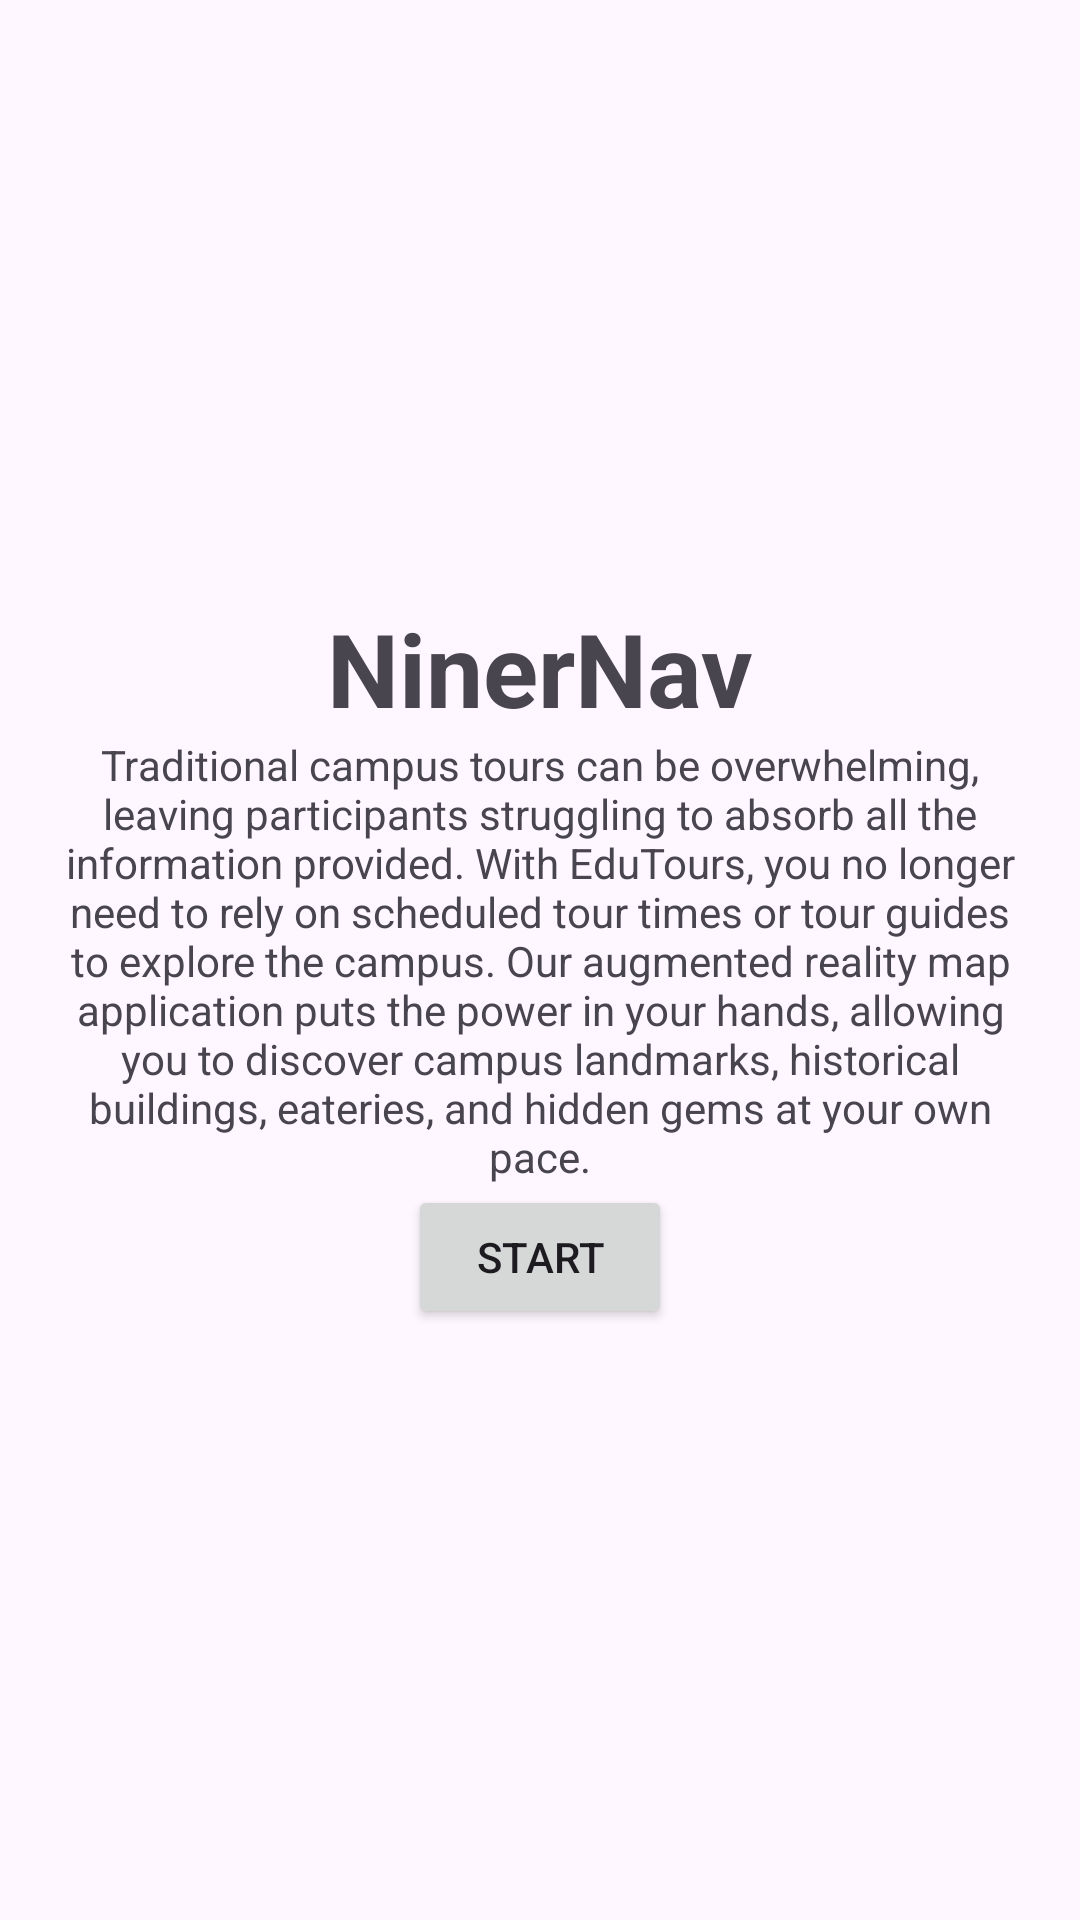

Write the Android layout XML for this screen, with the resource values it uses.
<!-- AndroidManifest.xml: application theme Theme.CampusTouring -->
<!-- res/layout/fragment_first.xml -->
<?xml version="1.0" encoding="utf-8"?>
<FrameLayout xmlns:android="http://schemas.android.com/apk/res/android"
    xmlns:app="http://schemas.android.com/apk/res-auto"
    xmlns:tools="http://schemas.android.com/tools"
    android:layout_width="match_parent"
    android:layout_height="match_parent"
    tools:context=".FirstFragment">

    <androidx.constraintlayout.widget.ConstraintLayout
        android:layout_width="match_parent"
        android:layout_height="match_parent"
        android:padding="16dp">

        <Button
            android:id="@+id/button_first"
            android:layout_width="wrap_content"
            android:layout_height="wrap_content"
            android:text="@string/start"
            app:layout_constraintEnd_toEndOf="parent"
            app:layout_constraintStart_toStartOf="parent"
            app:layout_constraintTop_toBottomOf="@+id/textview_first" />

        <TextView
            android:id="@+id/textview_first"
            android:layout_width="wrap_content"
            android:layout_height="wrap_content"
            android:text="@string/app_description"
            android:textAlignment="center"
            app:layout_constraintBottom_toBottomOf="parent"
            app:layout_constraintEnd_toEndOf="parent"
            app:layout_constraintStart_toStartOf="parent"
            app:layout_constraintTop_toTopOf="parent" />

        <TextView
            android:id="@+id/textView"
            android:layout_width="wrap_content"
            android:layout_height="wrap_content"
            android:text="@string/app_name"
            android:textAlignment="textStart"
            android:textSize="34sp"
            android:textStyle="bold"
            app:layout_constraintBottom_toTopOf="@+id/textview_first"
            app:layout_constraintEnd_toEndOf="parent"
            app:layout_constraintStart_toStartOf="parent" />
    </androidx.constraintlayout.widget.ConstraintLayout>
</FrameLayout>
<!-- resources referenced by this layout -->
<resources>
  <string name="app_description">
          Traditional campus tours can be overwhelming, leaving participants struggling to absorb all the information provided. With EduTours, you no longer need to rely on scheduled tour times or tour guides to explore the campus. Our augmented reality map application puts the power in your hands, allowing you to discover campus landmarks, historical buildings, eateries, and hidden gems at your own pace.
      </string>
  <string name="app_name">NinerNav</string>
  <string name="start">Start</string>
  <style name="Theme.CampusTouring" parent="Base.Theme.CampusTouring" />
  <style name="Base.Theme.CampusTouring" parent="Theme.Material3.DayNight.NoActionBar">
          
          
      </style>
</resources>
